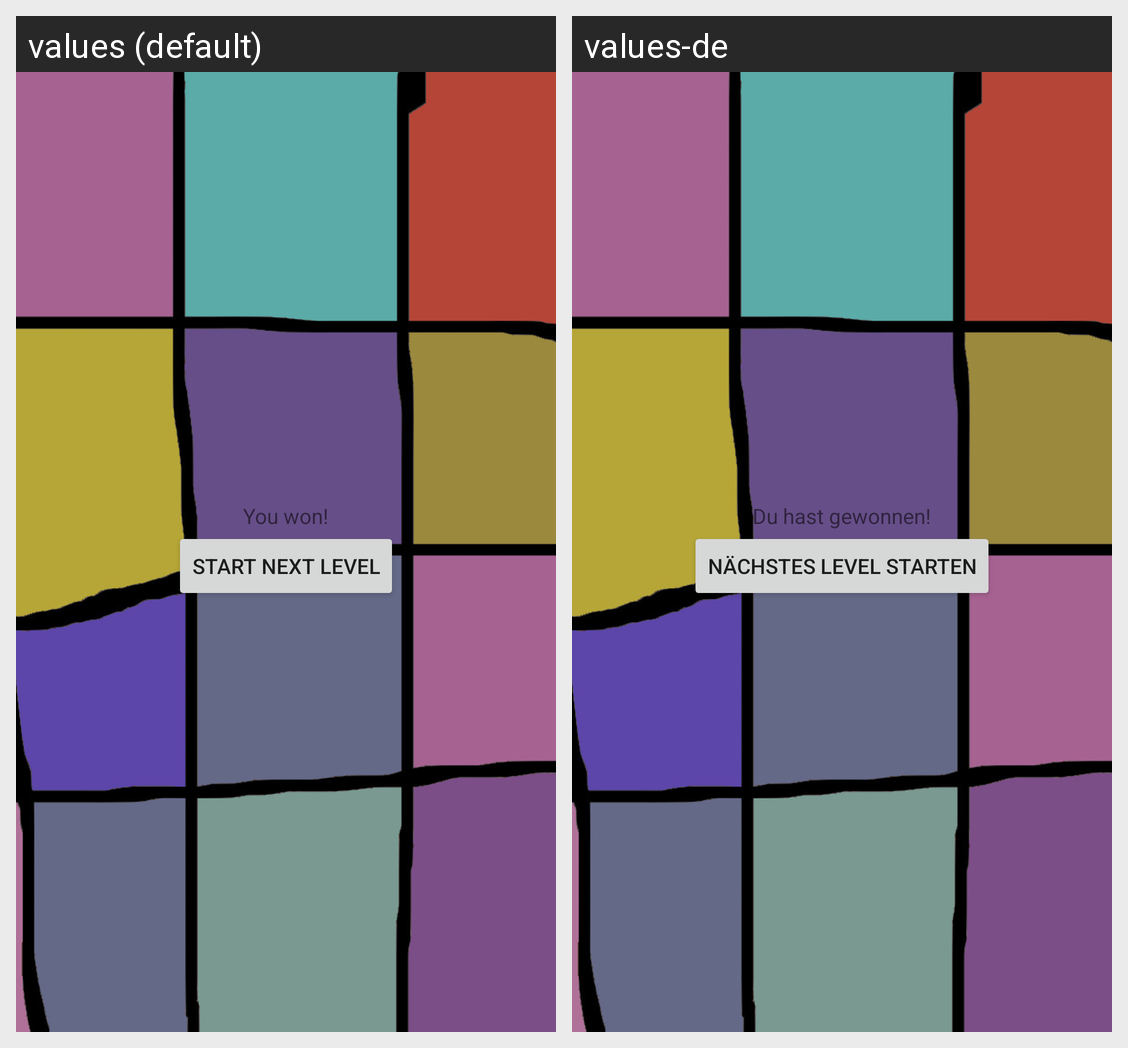

This grid shows one Android layout under two languages. Give, for every string resource on the screen, its name, the default text and each shown locale's text.
Android screen res/layout/levelwon.xml rendered under 2 locales, left to right: values (default), values-de. Device: Nexus 5 (rendered at 1080×1920; each locale shown at half size, 540×960, under a caption strip naming it); theme Theme.TurnTheMiddleage.
Strings drawn on this screen, with the default value and each locale's value (text and hints the layout hard-codes, and strings that could not be matched under every locale, appear in the picture but are not listed):

youwon
  values: You won!
  values-de: Du hast gewonnen!

nextlevel
  values: Start next Level
  values-de: Nächstes Level starten
